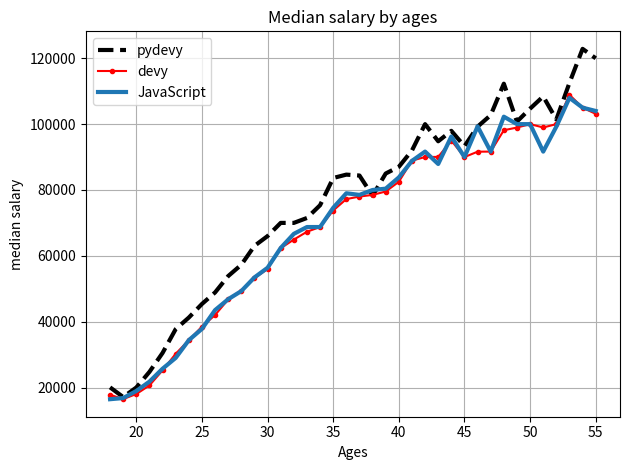

The matplotlib source for this figure:
from matplotlib import pyplot as plt
#plt.style.available()

#plt.xkcd() it is as like hand craft
#plt.style.use('');
ages_x = [18, 19, 20, 21, 22, 23, 24, 25, 26, 27, 28, 29, 30, 31, 32, 33, 34, 35,
          36, 37, 38, 39, 40, 41, 42, 43, 44, 45, 46, 47, 48, 49, 50, 51, 52, 53, 54, 55]

py_dev_y = [20046, 17100, 20000, 24744, 30500, 37732, 41247, 45372, 48876, 53850, 57287, 63016, 65998, 70003, 70000, 71496, 75370, 83640, 84666,
            84392, 78254, 85000, 87038, 91991, 100000, 94796, 97962, 93302, 99240, 102736, 112285, 100771, 104708, 108423, 101407, 112542, 122870, 120000]
plt.plot(ages_x,py_dev_y,'k--',linewidth=3,label='pydevy');#k is color and -- is pattern of line



dev_y = [17784, 16500, 18012, 20628, 25206, 30252, 34368, 38496, 42000, 46752, 49320, 53200, 56000, 62316, 64928, 67317, 68748, 73752, 77232,
         78000, 78508, 79536, 82488, 88935, 90000, 90056, 95000, 90000, 91633, 91660, 98150, 98964, 100000, 98988, 100000, 108923, 105000, 103117]

plt.plot(ages_x,dev_y,color='r',linestyle='-',marker='.',label='devy')

js_dev_y = [16446, 16791, 18942, 21780, 25704, 29000, 34372, 37810, 43515, 46823, 49293, 53437, 56373, 62375, 66674, 68745, 68746, 74583, 79000,
            78508, 79996, 80403, 83820, 88833, 91660, 87892, 96243, 90000, 99313, 91660, 102264, 100000, 100000, 91660, 99240, 108000, 105000, 104000]
plt.plot(ages_x, js_dev_y, linewidth=3,label='JavaScript')

plt.title('Median salary by ages')
plt.xlabel('Ages');
plt.ylabel('median salary');

plt.legend();#either pass labels here or simply call it.pydevy,devy

plt.tight_layout();
plt.grid(True);

plt.savefig('plot.png')
plt.show();
